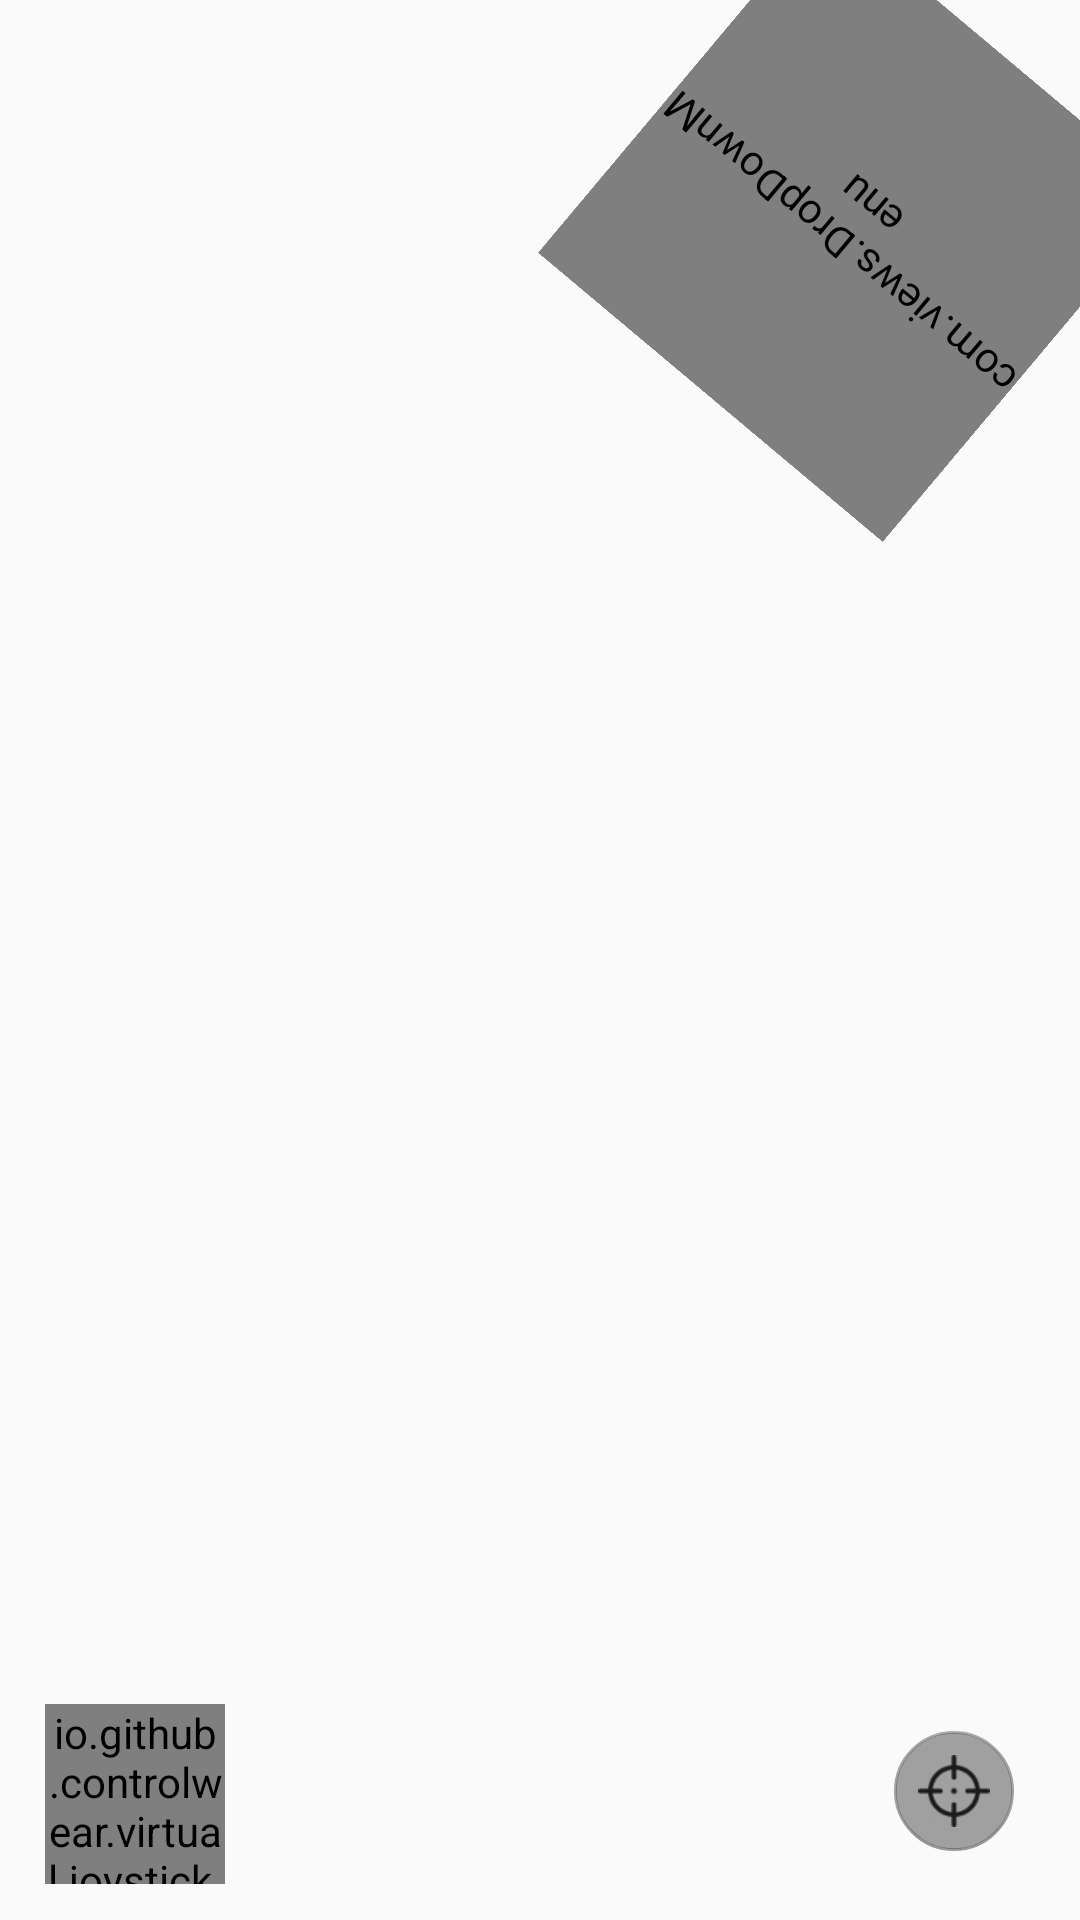

Reconstruct the res/layout file that produces this screen, plus the resources it refers to.
<!-- AndroidManifest.xml: application theme AppTheme -->
<!-- res/layout/activity_in_game.xml -->
<?xml version="1.0" encoding="utf-8"?>
<android.support.design.widget.CoordinatorLayout xmlns:android="http://schemas.android.com/apk/res/android"
    xmlns:app="http://schemas.android.com/apk/res-auto"
    xmlns:tools="http://schemas.android.com/tools"
    android:layout_width="match_parent"
    android:layout_height="match_parent"
    android:fitsSystemWindows="true"
    tools:context="com.activities.InGame">

    <include layout="@layout/content_in_game"
        android:layout_width="match_parent"
        android:layout_height="match_parent" />

    <RelativeLayout
        android:id="@+id/relative_layout_endgame"
        android:layout_width="wrap_content"
        android:layout_height="wrap_content"
        android:background="@color/color_red_overlay_dead"
        android:visibility="gone">

        <RelativeLayout
            android:layout_width="match_parent"
            android:layout_height="match_parent"
            android:name="com.fragments.EndScreenFragment"
            android:id="@+id/fragment_endgame_holder"
            tools:layout="@layout/fragment_end_game"
            android:layout_marginStart="150dp"
            android:layout_marginTop="300dp"
            android:layout_centerVertical="true"
            android:layout_centerHorizontal="true"/>
    </RelativeLayout>

</android.support.design.widget.CoordinatorLayout>
<!-- res/layout/content_in_game.xml (included above) -->
<?xml version="1.0" encoding="utf-8"?>
<RelativeLayout xmlns:android="http://schemas.android.com/apk/res/android"
    xmlns:app="http://schemas.android.com/apk/res-auto"
    xmlns:tools="http://schemas.android.com/tools"
    android:id="@+id/content_in_game"
    android:layout_width="match_parent"
    android:layout_height="match_parent"
    app:layout_behavior="@string/appbar_scrolling_view_behavior"
    tools:context="com.activities.InGame"
    tools:showIn="@layout/activity_in_game">

    <ProgressBar
        android:layout_width="wrap_content"
        android:layout_height="wrap_content"
        android:id="@+id/progressBar"
        style="@android:style/Widget.Material.ProgressBar.Large"
        android:layout_centerHorizontal="true"
        android:layout_centerVertical="true"
        android:visibility="gone"/>

    <com.views.DropDownMenu
        android:id="@+id/dropdown_menu"
        android:layout_width="150sp"
        android:layout_height="150sp"
        app:fab_radius="@dimen/big_circle_radius"
        app:gap_between_menu_fab="@dimen/min_gap"
        app:menu_radius="@dimen/small_circle_radius"
        app:no_of_menu="4"
        app:menu_drawable="@array/drawable_array"
        android:rotation="220"
        android:layout_alignParentTop="true"
        android:layout_alignParentEnd="true"/>

    <io.github.controlwear.virtual.joystick.android.JoystickView
        app:JV_buttonColor="#ffffff"
        app:JV_borderColor="@color/black_overlay"
        app:JV_backgroundColor="@color/black_overlay"
        app:JV_borderWidth="0sp"
        android:id="@+id/joystickView"
        android:minWidth="55sp"
        android:minHeight="55sp"
        tools:layout_constraintLeft_creator="1"
        app:layout_constraintLeft_toLeftOf="parent"
        tools:layout_editor_absoluteY="507sp"
        android:layout_width="60sp"
        android:layout_height="60sp"
        android:layout_marginStart="15sp"
        app:useCompatPadding="true"
        android:layout_alignTop="@+id/floatingActionButton"
        android:layout_alignParentStart="true" />

    <android.support.design.widget.FloatingActionButton
        android:layout_height="wrap_content"
        android:clickable="true"
        app:fabSize="mini"
        app:srcCompat="@drawable/target_scaled"
        android:id="@+id/floatingActionButton"
        app:backgroundTint="@color/black_overlay"
        android:alpha="0.9"
        tools:layout_constraintTop_creator="1"
        tools:layout_constraintBottom_creator="1"
        app:layout_constraintBottom_toBottomOf="parent"
        tools:layout_constraintLeft_creator="1"
        app:layout_constraintLeft_toLeftOf="parent"
        app:layout_constraintVertical_bias="0.0"
        android:longClickable="true"
        app:useCompatPadding="true"
        app:layout_constraintTop_toTopOf="@+id/joystickView"
        android:layout_width="wrap_content"
        android:layout_marginRight="16sp"
        android:layout_marginLeft="16sp"
        android:layout_marginBottom="14sp"
        app:elevation="0sp"
        android:layout_alignParentBottom="true"
        android:layout_alignParentEnd="true"
        android:layout_marginEnd="17sp" />

</RelativeLayout>
<!-- res/layout/fragment_end_game.xml (included above) -->
<?xml version="1.0" encoding="utf-8"?>
<RelativeLayout xmlns:android="http://schemas.android.com/apk/res/android"
    xmlns:app="http://schemas.android.com/apk/res-auto"
    xmlns:tools="http://schemas.android.com/tools"
    android:id="@+id/end_game"
    android:layout_width="match_parent"
    android:layout_height="match_parent"
    android:paddingBottom="@dimen/activity_vertical_margin"
    android:paddingLeft="@dimen/activity_horizontal_margin"
    android:paddingRight="@dimen/activity_horizontal_margin"
    android:paddingTop="@dimen/activity_vertical_margin"
    tools:context="com.activities.InGame"
    android:background="@drawable/black_square_rounded" >

    <TextView
        android:layout_width="wrap_content"
        android:layout_height="wrap_content"
        android:id="@+id/buttonNext"
        android:background="@drawable/next"
        android:layout_alignParentBottom="true"
        android:layout_centerHorizontal="true" />

    <TextView
        android:layout_width="match_parent"
        android:layout_height="wrap_content"
        android:id="@+id/textView"
        android:background="@drawable/game_over"

        android:layout_alignParentTop="true"
        android:layout_centerHorizontal="true" />

    <TextView
        android:layout_width="wrap_content"
        android:layout_height="wrap_content"
        android:id="@+id/endTank"
        android:background="@drawable/tank"

        android:layout_below="@+id/textView"
        android:layout_alignParentStart="true"
        android:layout_alignEnd="@+id/endHits" />

    <TextView
        android:layout_width="wrap_content"
        android:layout_height="wrap_content"
        android:id="@+id/endHits"
        android:background="@drawable/hits"

        android:gravity="start"
        android:layout_below="@+id/endTank"
        android:layout_alignParentStart="true" />

    <TextView
        android:layout_width="wrap_content"
        android:layout_height="wrap_content"
        android:id="@+id/endKills"
        android:background="@drawable/kills"

        android:layout_below="@+id/endHits"
        android:layout_alignParentStart="true"
        android:layout_alignEnd="@+id/endHits" />

    <TextView
        android:layout_width="wrap_content"
        android:layout_height="wrap_content"
        android:id="@+id/endShots"
        android:background="@drawable/shots"

        android:layout_below="@+id/endKills"
        android:layout_alignParentStart="true"
        android:layout_alignEnd="@+id/endKills" />

    <TextView
        android:layout_width="wrap_content"
        android:layout_height="wrap_content"
        android:id="@+id/endRatio"
        android:background="@drawable/ratio"

        android:layout_below="@+id/endShots"
        android:layout_alignParentStart="true"
        android:layout_alignEnd="@+id/endShots" />

</RelativeLayout>
<!-- resources referenced by this layout -->
<resources>
  <array name="drawable_array">
          <item>@drawable/selector_pistol</item>
          <item>@drawable/selector_shotgun</item>
          <item>@drawable/selector_ak</item>
          <item>@drawable/selector_options</item>
      </array>
  <color name="black_overlay">#66000000</color>
  <dimen name="activity_horizontal_margin">16dp</dimen>
  <dimen name="activity_vertical_margin">16dp</dimen>
  <dimen name="big_circle_radius">20dp</dimen>
  <dimen name="min_gap">40dp</dimen>
  <dimen name="small_circle_radius">15dp</dimen>
  <!-- drawable black_square_rounded: png bitmap (drawable, 2857 bytes) -->
  <!-- drawable game_over: png bitmap (drawable, 3842 bytes) -->
  <!-- drawable hits: png bitmap (drawable, 1022 bytes) -->
  <!-- drawable kills: png bitmap (drawable, 1422 bytes) -->
  <!-- drawable next: png bitmap (drawable, 1317 bytes) -->
  <!-- drawable ratio: png bitmap (drawable, 1498 bytes) -->
  <!-- drawable shots: png bitmap (drawable, 1531 bytes) -->
  <!-- drawable tank: png bitmap (drawable, 1483 bytes) -->
  <!-- drawable target_scaled: png bitmap (drawable, 3560 bytes) -->
  <style name="AppTheme" parent="Theme.AppCompat.Light.DarkActionBar">
          
          <item name="colorPrimary">@color/colorPrimary</item>
          <item name="colorPrimaryDark">@color/colorPrimaryDark</item>
          <item name="colorAccent">@color/colorAccent</item>
          <item name="colorControlNormal">#c5c5c5</item>
          <item name="colorControlActivated">#c5c5c5</item>
          <item name="colorControlHighlight">#c5c5c5</item>
      </style>
  <!-- drawable selector_pistol (drawable) -->
  <?xml version="1.0" encoding="utf-8"?>
  <selector xmlns:android="http://schemas.android.com/apk/res/android">
  
      <item android:drawable="@drawable/pistol" />
      
  
  </selector>
  <!-- drawable selector_shotgun (drawable) -->
  <?xml version="1.0" encoding="utf-8"?>
  <selector xmlns:android="http://schemas.android.com/apk/res/android">
  
      <item android:drawable="@drawable/shotgun"/>
      
  
  </selector>
  <!-- drawable selector_ak (drawable) -->
  <?xml version="1.0" encoding="utf-8"?>
  <selector xmlns:android="http://schemas.android.com/apk/res/android">
  
      <item android:drawable="@drawable/ak"/>
      
  
  </selector>
  <!-- drawable selector_options (drawable) -->
  <?xml version="1.0" encoding="utf-8"?>
  <selector xmlns:android="http://schemas.android.com/apk/res/android">
  
    
      
      <item android:drawable="@drawable/options" />
      
  
  </selector>
  <color name="colorPrimary">#3F51B5</color>
  <color name="colorPrimaryDark">#303F9F</color>
  <color name="colorAccent">#FF4081</color>
  <!-- drawable pistol: png bitmap (drawable, 8898 bytes) -->
  <!-- drawable shotgun: png bitmap (drawable, 2537 bytes) -->
  <!-- drawable ak: png bitmap (drawable, 17987 bytes) -->
  <!-- drawable options: png bitmap (drawable, 17544 bytes) -->
</resources>
